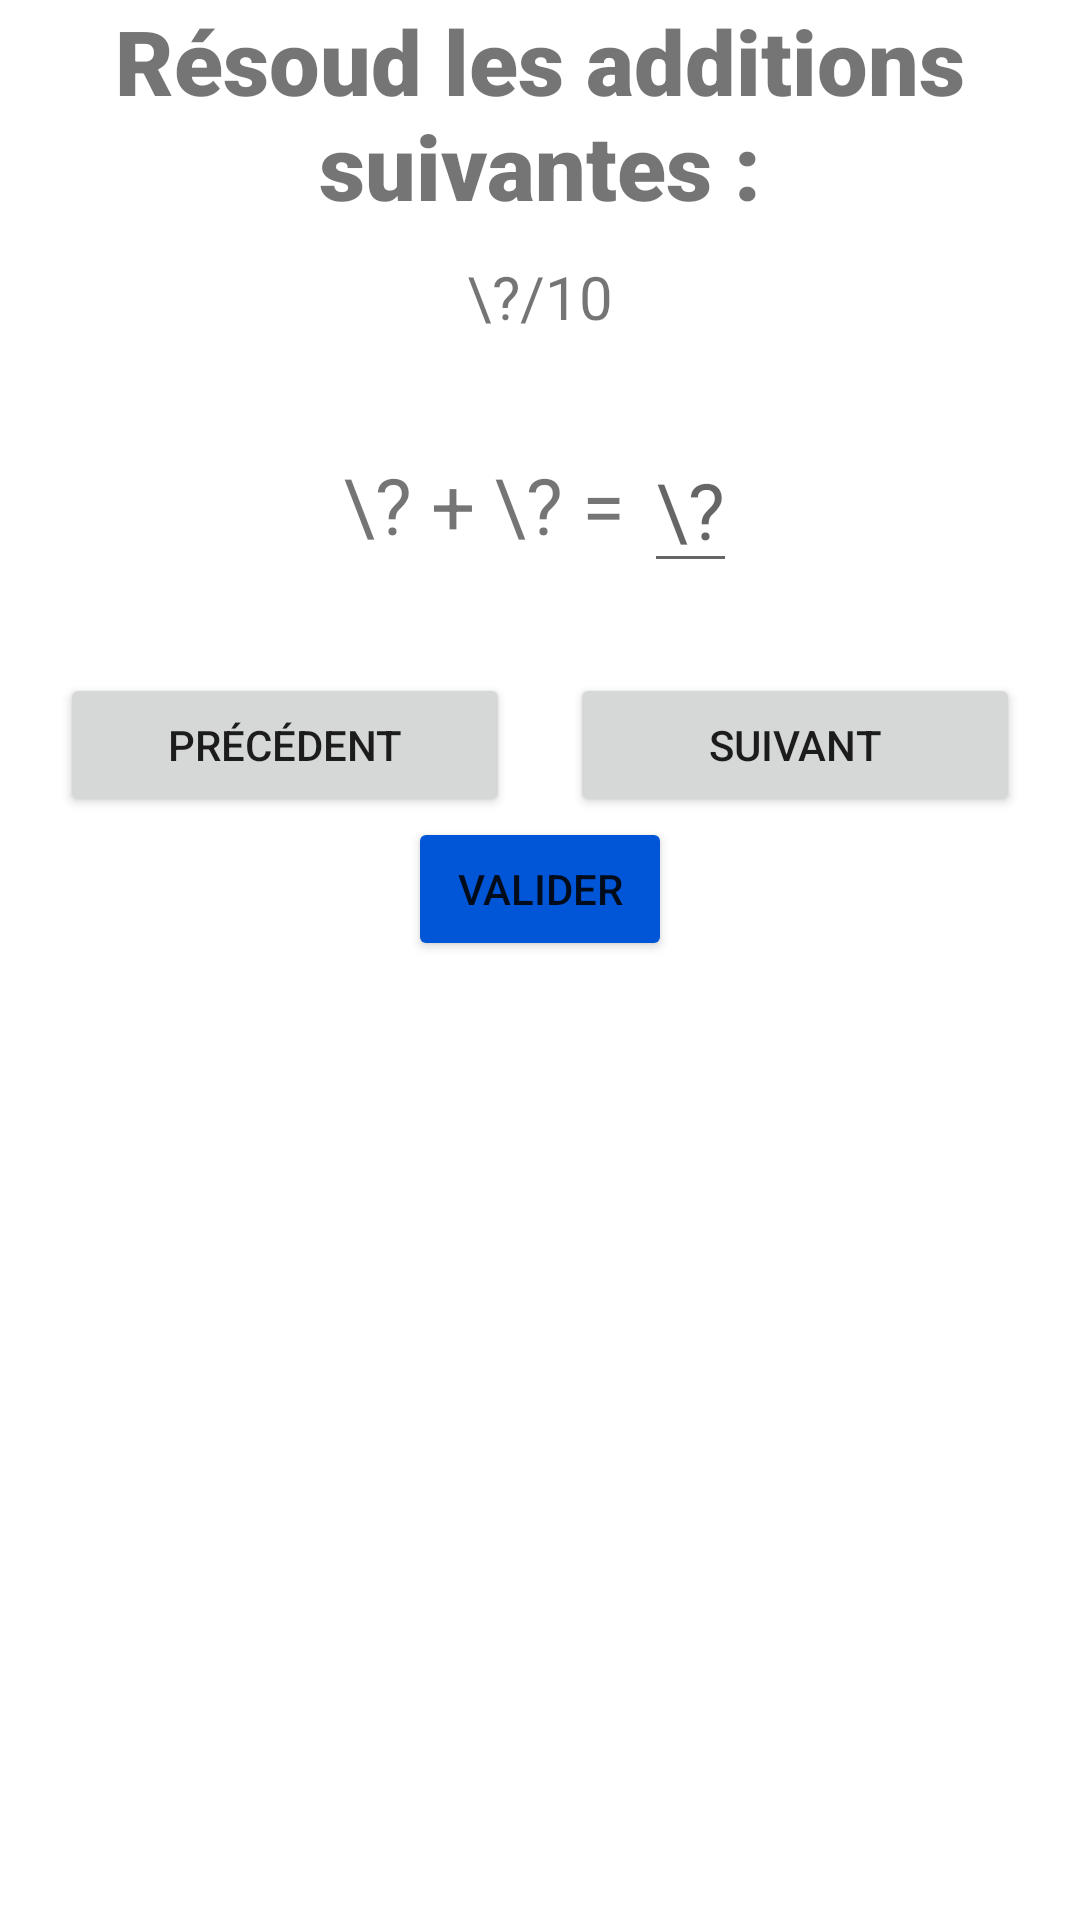

Reconstruct the res/layout file that produces this screen, plus the resources it refers to.
<!-- AndroidManifest.xml: application theme Theme.LécoleDesLoustics -->
<!-- res/layout/activity_addition.xml -->
<?xml version="1.0" encoding="utf-8"?>
<LinearLayout xmlns:android="http://schemas.android.com/apk/res/android"
    xmlns:app="http://schemas.android.com/apk/res-auto"
    xmlns:tools="http://schemas.android.com/tools"
    android:layout_width="match_parent"
    android:layout_height="match_parent"
    android:orientation="vertical"
    tools:context=".mathematics.addition.AdditionActivity">

    <TextView
        android:layout_width="match_parent"
        android:layout_height="wrap_content"
        android:fontFamily="sans-serif-black"
        android:gravity="center"
        android:text="@string/addition_activity_text"
        android:textSize="30sp"
        android:textStyle="bold" />

    <TextView
        android:id="@+id/addition_id"
        android:layout_width="match_parent"
        android:layout_height="wrap_content"
        android:text="\?/10"
        android:gravity="center"
        android:layout_marginTop="10sp"
        android:textSize="20sp"/>

    <LinearLayout
        android:id="@+id/addition_container"
        android:layout_width="match_parent"
        android:layout_height="wrap_content"
        android:orientation="horizontal"
        android:paddingTop="30sp"
        android:paddingBottom="30sp"
        android:gravity="center">

        <TextView
            android:id="@+id/addition_question"
            android:layout_width="wrap_content"
            android:layout_height="wrap_content"
            android:text="\? + \? = "
            android:gravity="center"
            android:textSize="26sp"/>

        <EditText
            android:id="@+id/addition_answer"
            android:layout_width="wrap_content"
            android:layout_height="wrap_content"
            android:hint="\?"
            android:inputType="number"
            android:textSize="26sp"/>

    </LinearLayout>

    <LinearLayout
        android:layout_width="match_parent"
        android:layout_height="wrap_content"
        android:orientation="horizontal"
        android:gravity="center">

        <Button
            android:id="@+id/addition_previous_button"
            android:layout_width="wrap_content"
            android:layout_height="wrap_content"
            android:text="@string/previous_button_text"
            android:width="150sp"
            android:layout_marginRight="10sp"/>

        <Button
            android:id="@+id/addition_next_button"
            android:layout_width="wrap_content"
            android:layout_height="wrap_content"
            android:text="@string/next_button_text"
            android:width="150sp"
            android:layout_marginLeft="10sp"/>

    </LinearLayout>

    <Button
        android:id="@+id/addition_confirm"
        android:layout_width="wrap_content"
        android:layout_height="wrap_content"
        android:layout_gravity="center"
        android:text="@string/Validate_text"
        app:backgroundTint="@color/blue"/>


</LinearLayout>
<!-- resources referenced by this layout -->
<resources>
  <color name="blue">#0056D6</color>
  <string name="Validate_text">Valider</string>
  <string name="addition_activity_text">Résoud les additions suivantes :</string>
  <string name="next_button_text">Suivant</string>
  <string name="previous_button_text">Précédent</string>
  <style name="Theme.LécoleDesLoustics" parent="Theme.MaterialComponents.DayNight.DarkActionBar">
          
          <item name="colorPrimary">@color/teal_200</item>
          <item name="colorPrimaryVariant">@color/teal_700</item>
          <item name="colorOnPrimary">@color/white</item>
          
          <item name="colorSecondary">@color/green</item>
          <item name="colorSecondaryVariant">@color/dark_green</item>
          <item name="colorOnSecondary">@color/black</item>
          
          <item name="android:statusBarColor" tools:targetApi="l">?attr/colorPrimaryVariant</item>
          
      </style>
  <color name="teal_200">#FF03DAC5</color>
  <color name="teal_700">#FF018786</color>
  <color name="white">#FFFFFFFF</color>
  <color name="green">#36F600</color>
  <color name="dark_green">#24710E</color>
  <color name="black">#FF000000</color>
</resources>
